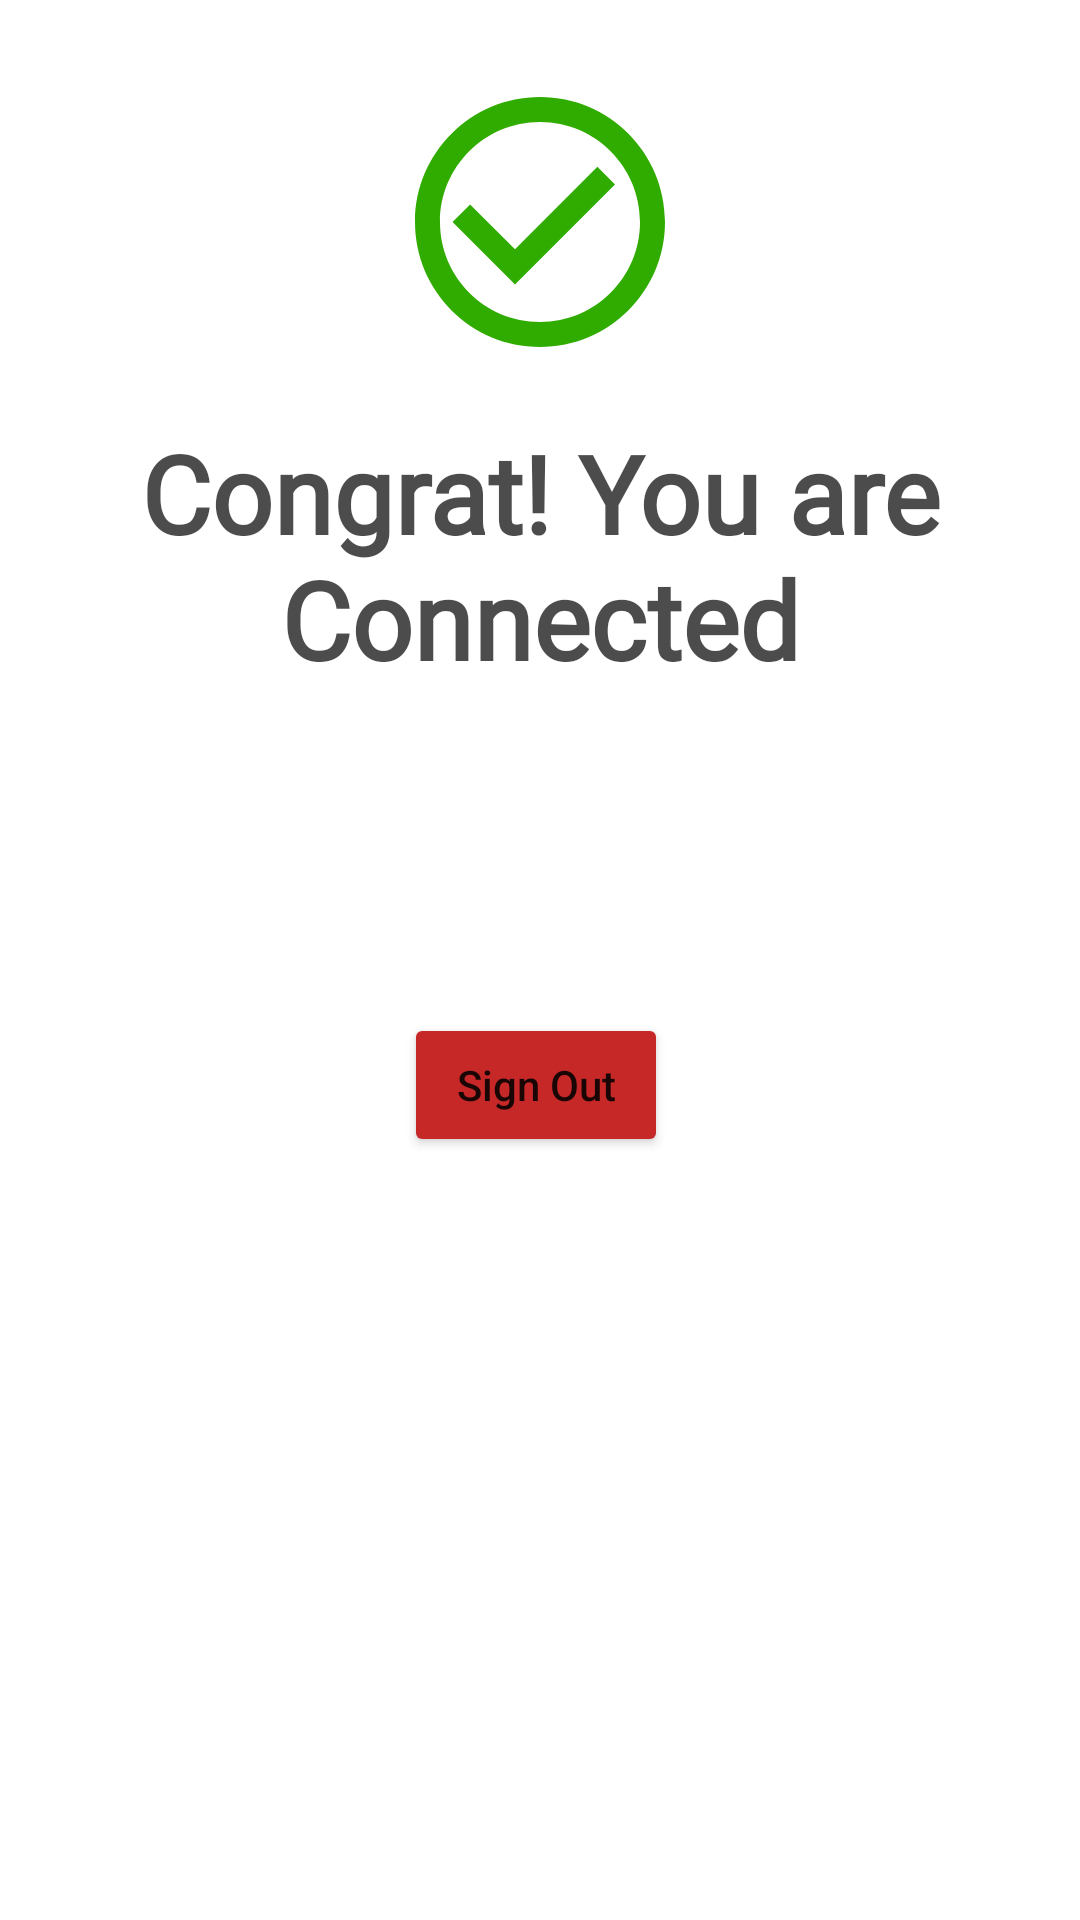

The Android layout XML behind this screen, and the referenced resources:
<!-- AndroidManifest.xml: application theme Theme.FacebookClone -->
<!-- res/layout/signed_in_fragment.xml -->
<?xml version="1.0" encoding="utf-8"?>
<layout xmlns:tools="http://schemas.android.com/tools"
    xmlns:android="http://schemas.android.com/apk/res/android"
    xmlns:app="http://schemas.android.com/apk/res-auto">
    <data>
        <variable
            name="signed"
            type="com.example.facebookclone.signed.SignedInViewModel" />
    </data>
<FrameLayout
    android:layout_width="match_parent"
    android:layout_height="match_parent"
    tools:context=".signed.SignedInFragment">
    <androidx.constraintlayout.widget.ConstraintLayout
        android:layout_width="match_parent"
        android:layout_height="match_parent">

        <ImageView
            android:id="@+id/successImage"
            android:layout_width="wrap_content"
            android:layout_height="wrap_content"
            android:layout_marginStart="24dp"
            android:layout_marginTop="24dp"
            android:layout_marginEnd="24dp"
            android:contentDescription="@string/todo"
            android:src="@drawable/check_circle"
            app:layout_constraintEnd_toEndOf="parent"
            app:layout_constraintStart_toStartOf="parent"
            app:layout_constraintTop_toTopOf="parent"
            tools:ignore="ImageContrastCheck" />

        <TextView
            android:id="@+id/textSuccessfully"
            android:layout_width="wrap_content"
            android:layout_height="wrap_content"
            android:layout_marginStart="16dp"
            android:layout_marginTop="16dp"
            android:layout_marginEnd="16dp"
            android:fontFamily="@font/roboto"
            android:gravity="center"
            android:text="@string/text"
            android:textColor="#B3000000"
            android:textSize="36sp"
            android:textStyle="bold"
            app:layout_constraintEnd_toEndOf="parent"
            app:layout_constraintStart_toStartOf="parent"
            app:layout_constraintTop_toBottomOf="@+id/successImage" />

        <Button
            android:id="@+id/buttonSignOut"
            android:layout_width="wrap_content"
            android:layout_height="wrap_content"
            android:layout_marginStart="24dp"
            android:layout_marginTop="24dp"
            android:layout_marginEnd="24dp"
            android:backgroundTint="#C62828"
            android:onClick="@{()->signed.onLogOut()}"
            android:text="@string/sign_out"
            android:textAllCaps="false"
            app:layout_constraintEnd_toEndOf="parent"
            app:layout_constraintHorizontal_bias="0.494"
            app:layout_constraintStart_toStartOf="parent"
            app:layout_constraintTop_toBottomOf="@+id/passwordSigned" />

        <TextView
            android:id="@+id/emailSigned"
            android:layout_width="wrap_content"
            android:layout_height="wrap_content"
            android:layout_marginTop="24dp"
            android:fontFamily="@font/roboto"
            android:text="@{signed.email.toString()}"
            android:textColor="#000000"
            android:textSize="16sp"
            app:layout_constraintEnd_toEndOf="parent"
            app:layout_constraintStart_toStartOf="parent"
            app:layout_constraintTop_toBottomOf="@+id/textSuccessfully" />

        <TextView
            android:id="@+id/passwordSigned"
            android:layout_width="wrap_content"
            android:layout_height="wrap_content"
            android:layout_marginTop="16dp"
            android:fontFamily="@font/roboto"
            android:text="@{signed.password.toString()}"
            android:textColor="#000000"
            android:textSize="16sp"
            app:layout_constraintEnd_toEndOf="parent"
            app:layout_constraintStart_toStartOf="parent"
            app:layout_constraintTop_toBottomOf="@+id/emailSigned" />
    </androidx.constraintlayout.widget.ConstraintLayout>
</FrameLayout>
    </layout>
<!-- resources referenced by this layout -->
<resources>
  <!-- drawable check_circle (drawable) -->
  <vector android:height="100dp" android:tint="#30AC00"
      android:viewportHeight="24" android:viewportWidth="24"
      android:width="100dp" xmlns:android="http://schemas.android.com/apk/res/android">
      <path android:fillColor="@android:color/white" android:pathData="M16.59,7.58L10,14.17l-3.59,-3.58L5,12l5,5 8,-8zM12,2C6.48,2 2,6.48 2,12s4.48,10 10,10 10,-4.48 10,-10S17.52,2 12,2zM12,20c-4.42,0 -8,-3.58 -8,-8s3.58,-8 8,-8 8,3.58 8,8 -3.58,8 -8,8z"/>
  </vector>
  <string name="sign_out">Sign Out</string>
  <string name="text">Congrat! You are Connected</string>
  <string name="todo">TODO</string>
  <style name="Theme.FacebookClone" parent="Theme.MaterialComponents.DayNight.DarkActionBar">
          
          <item name="colorPrimary">@color/blue_500</item>
          <item name="colorPrimaryVariant">@color/purple_700</item>
          <item name="colorOnPrimary">@color/white</item>
          
          <item name="colorSecondary">@color/teal_200</item>
          <item name="colorSecondaryVariant">@color/teal_700</item>
          <item name="colorOnSecondary">@color/black</item>
          
          <item name="android:statusBarColor" tools:targetApi="l">?attr/colorPrimaryVariant</item>
          
      </style>
  <color name="blue_500">#FF0277BD</color>
  <color name="purple_700">#FF0277BD</color>
  <color name="white">#FFFFFFFF</color>
  <color name="teal_200">#FF03DAC5</color>
  <color name="teal_700">#FF018786</color>
  <color name="black">#FF000000</color>
</resources>
